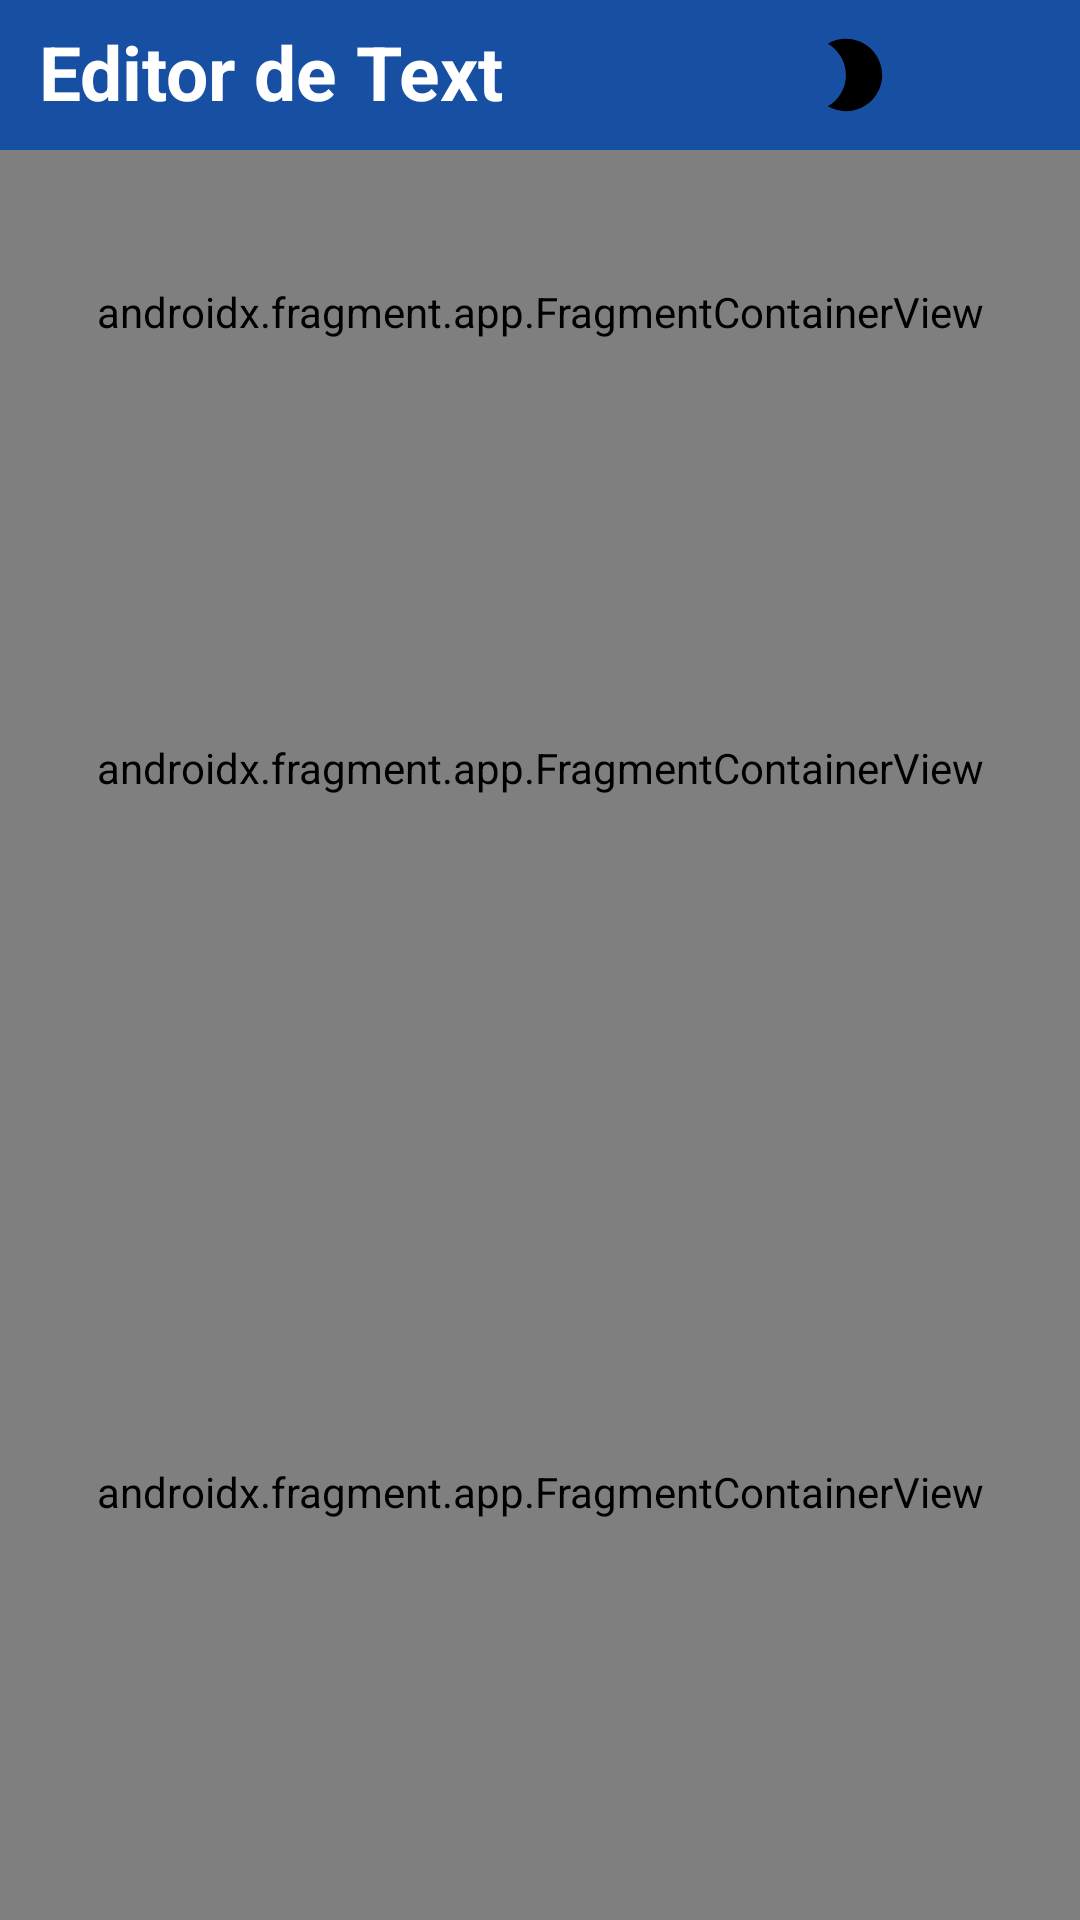

Produce the Android XML layout that renders to this screen, including the resource entries it uses.
<!-- AndroidManifest.xml: application theme Theme.Examen2425 -->
<!-- res/layout/palette_layout.xml -->
<?xml version="1.0" encoding="utf-8"?>
<LinearLayout xmlns:android="http://schemas.android.com/apk/res/android"
    android:layout_width="match_parent"
    android:layout_height="match_parent"
    android:id="@+id/palette_id"
    xmlns:tools="http://schemas.android.com/tools"
    android:orientation="vertical">

    <LinearLayout
        android:id="@+id/toolbar"
        android:layout_width="match_parent"
        android:layout_height="wrap_content"
        android:background="#1750A3"
        android:orientation="horizontal">

        <TextView
            android:id="@+id/SunsetText"
            android:layout_width="wrap_content"
            android:layout_height="wrap_content"
            android:layout_weight="1"
            android:paddingLeft="13sp"
            android:paddingTop="7sp"
            android:text="Editor de Text"
            android:textColor="@color/white"
            android:textSize="25sp"
            android:textStyle="bold" />

        <ImageView
            android:id="@+id/moon_icon"
            android:layout_width="50dp"
            android:layout_height="50dp"
            android:layout_gravity="right"
            android:clickable="true"
            android:contentDescription="moon"
            android:src="@drawable/ic_launcher_foreground" />

        <ImageView
            android:id="@+id/palette_icon"
            android:layout_width="50dp"
            android:layout_height="50dp"
            android:layout_gravity="right"
            android:clickable="true"
            android:contentDescription="palette"
            android:src="@drawable/palette_foreground" />


    </LinearLayout>

    <androidx.fragment.app.FragmentContainerView
        android:id="@+id/fragmentContainerEdit"
        android:name="com.example.examen2425.EditTextFragment"
        android:layout_width="match_parent"
        android:layout_height="wrap_content"
        android:layout_weight="1"
        tools:layout="@layout/edit_text_fragment" />

    <androidx.fragment.app.FragmentContainerView
        android:id="@+id/fragmentContainerDisplay"
        android:name="com.example.examen2425.TextDisplayFragment"
        android:layout_width="match_parent"
        android:layout_height="wrap_content"
        android:layout_weight="2"
        tools:layout="@layout/text_display_fragment"/>

    <androidx.fragment.app.FragmentContainerView
        android:id="@+id/fragmentContainerColor"
        android:name="com.example.examen2425.TextColorFragment"
        android:layout_width="match_parent"
        android:layout_height="wrap_content"
        android:layout_weight="3"
        tools:layout="@layout/text_color_fragment"/>

</LinearLayout>
<!-- res/layout/edit_text_fragment.xml (included above) -->
<?xml version="1.0" encoding="utf-8"?>
<RelativeLayout xmlns:android="http://schemas.android.com/apk/res/android"
    android:layout_width="match_parent"
    android:layout_height="match_parent"
    android:orientation="vertical">

    <EditText
        android:id="@+id/editText"
        android:layout_width="wrap_content"
        android:layout_height="wrap_content"
        android:layout_centerInParent="true"/>

    <SeekBar
        android:id="@+id/seekBarSize"
        android:layout_width="match_parent"
        android:layout_height="wrap_content"
        android:layout_centerInParent="true"
        android:layout_below="@+id/editText"/>

    <Button
        android:id="@+id/buttonSetText"
        android:layout_width="wrap_content"
        android:layout_height="wrap_content"
        android:text="Set Text"
        android:layout_below="@+id/seekBarSize"
        android:layout_centerInParent="true"
        android:backgroundTint="@color/grey"/>


</RelativeLayout>
<!-- res/layout/text_display_fragment.xml (included above) -->
<?xml version="1.0" encoding="utf-8"?>
<RelativeLayout xmlns:android="http://schemas.android.com/apk/res/android"
    android:layout_width="match_parent"
    android:layout_height="match_parent">

    <TextView
        android:id="@+id/textView"
        android:layout_width="wrap_content"
        android:layout_height="wrap_content"
        android:text="Sample"

        android:layout_centerInParent="true"/>
</RelativeLayout>
<!-- res/layout/text_color_fragment.xml (included above) -->
<?xml version="1.0" encoding="utf-8"?>
<RelativeLayout xmlns:android="http://schemas.android.com/apk/res/android"
    android:layout_width="match_parent"
    android:layout_height="match_parent">

    <SeekBar
        android:id="@+id/seekBarRed"
        android:layout_width="match_parent"
        android:layout_height="wrap_content"
        android:layout_centerInParent="true"
        android:thumbTint="#EA0909"/>
    <SeekBar
        android:id="@+id/seekBarGreen"
        android:layout_width="match_parent"
        android:layout_height="wrap_content"
        android:layout_below="@+id/seekBarRed"
        android:thumbTint="#00FF05"/>
    <SeekBar
        android:id="@+id/seekBarBlue"
        android:layout_width="match_parent"
        android:layout_height="wrap_content"
        android:layout_below="@+id/seekBarGreen"
        android:thumbTint="#0033FF"/>

    <Button
        android:id="@+id/buttonSetColor"
        android:layout_width="wrap_content"
        android:layout_height="wrap_content"
        android:text="Set Color"
        android:backgroundTint="@color/grey"
        android:layout_below="@+id/seekBarBlue"
        android:layout_centerHorizontal="true"/>
</RelativeLayout>
<!-- resources referenced by this layout -->
<resources>
  <color name="white">#FFFFFFFF</color>
  <!-- drawable ic_launcher_foreground (drawable) -->
  <vector xmlns:android="http://schemas.android.com/apk/res/android"
      android:width="108dp"
      android:height="108dp"
      android:viewportWidth="24"
      android:viewportHeight="24"
      android:tint="#000000">
    <group android:scaleX="0.58"
        android:scaleY="0.58"
        android:translateX="5.04"
        android:translateY="5.04">
      <path
          android:fillColor="@android:color/white"
          android:pathData="M9.5,2c-1.82,0 -3.53,0.5 -5,1.35c2.99,1.73 5,4.95 5,8.65s-2.01,6.92 -5,8.65C5.97,21.5 7.68,22 9.5,22c5.52,0 10,-4.48 10,-10S15.02,2 9.5,2z"/>
    </group>
  </vector>
  <style name="Theme.Examen2425" parent="Base.Theme.Examen2425" />
  <style name="Base.Theme.Examen2425" parent="Theme.Material3.DayNight.NoActionBar">
          
          
      </style>
</resources>
